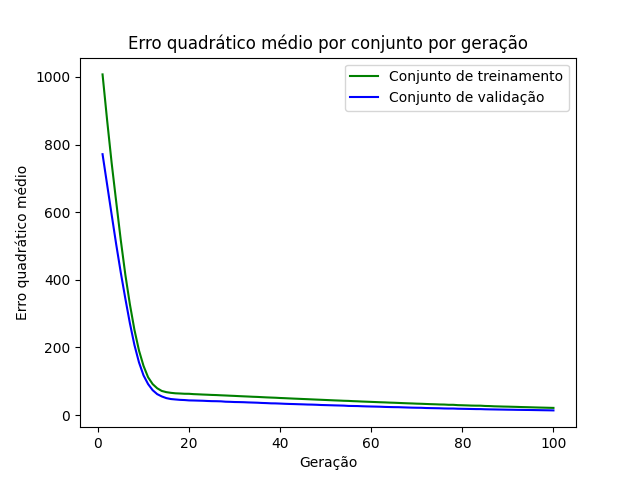

The data file committed next to this chart (first rows):
epoch, loss_train, loss_val
1, 1008, 771.7
2, 872.6, 682.1
3, 745.5, 592.8
4, 630.8, 504.7
5, 517.8, 421.8
6, 415.6, 344.8
7, 328, 271.9
8, 252.3, 207.4
9, 191.1, 156
10, 145.5, 117.4
11, 111.9, 91.76
12, 91.75, 73.73
13, 79.34, 62
14, 71.45, 55.21
15, 67.91, 50.28
16, 65.86, 47.52
17, 64.48, 46.26
18, 63.88, 45.11
19, 63.13, 44.52
20, 63.01, 43.48
21, 62.02, 43.21
22, 61.47, 42.8
23, 60.82, 42.45
24, 60.29, 41.79
25, 59.68, 41.29
26, 59.25, 41.11
27, 58.56, 40.72
28, 58.01, 39.65
29, 57.35, 39.27
30, 56.79, 38.69
31, 56.09, 38.47
32, 55.5, 38.12
33, 54.92, 37.53
34, 54.25, 37.1
35, 53.78, 36.67
36, 53.06, 35.93
37, 52.4, 35.48
38, 51.85, 34.8
39, 51.35, 34.63
40, 50.59, 34.1
41, 50.05, 33.47
42, 49.41, 33
43, 48.78, 32.66
44, 48.22, 32.19
45, 47.63, 31.8
46, 47.07, 31.27
47, 46.45, 31.03
48, 45.86, 30.55
49, 45.3, 29.9
50, 44.7, 29.54
51, 44.09, 29.16
52, 43.49, 28.75
53, 42.97, 28.4
54, 42.38, 28.02
55, 42.02, 27.2
56, 41.25, 26.97
57, 40.77, 26.73
58, 40.12, 26.17
59, 39.62, 25.73
60, 39.09, 25.42
... 40 more rows
